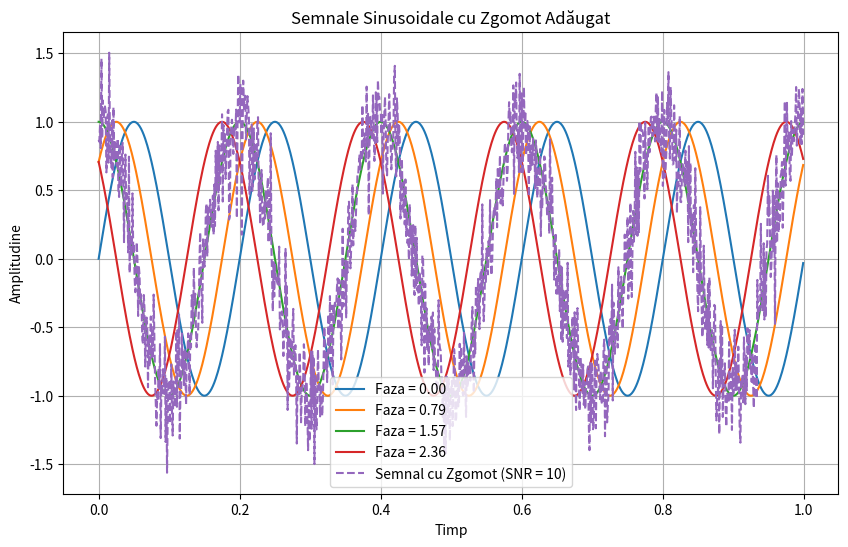

The matplotlib source for this figure:
import numpy as np
import matplotlib.pyplot as plt

# parametrii semnalului
amplitudine = 1.0
frecventa = 5  # Hz 
faze = [0, np.pi/4, np.pi/2, 3*np.pi/4] 

# eșantionare
Fs = 1000  # frecvența de eșantionare
t = np.linspace(0, 1, Fs, endpoint=False)  # vectorul timp

# gGenerare semnale sinusoidale cu diferite faze
semnale_sinusoidale = []
for fase in faze:
    semnal = amplitudine * np.sin(2 * np.pi * frecventa * t + fase)
    semnale_sinusoidale.append(semnal)

# afișare semnale sinusoidale
plt.figure(figsize=(10, 6))
for i, fase in enumerate(faze):
    plt.plot(t, semnale_sinusoidale[i], label=f'Faza = {fase:.2f}')

# adăugare zgomot și calcul SNR pentru unul dintre semnale
semnal_curent = semnale_sinusoidale[2]  # Alegem un semnal pentru adăugarea de zgomot
SNR_dorit = 10  # Valoarea dorită pentru SNR

# generare zgomot aleatoriu
zgomot = np.random.normal(0, 1, len(semnal_curent))

# calcularea lui gamma
gama = np.sqrt(np.linalg.norm(semnal_curent) ** 2 / (SNR_dorit * np.linalg.norm(zgomot) ** 2))

# adăugarea zgomotului la semnal
semnal_cu_zgomot = semnal_curent + gama * zgomot

# afișare semnal cu zgomot
plt.plot(t, semnal_cu_zgomot, label=f'Semnal cu Zgomot (SNR = {SNR_dorit})', linestyle='--')

# configurare grafic
plt.xlabel('Timp')
plt.ylabel('Amplitudine')
plt.legend()
plt.title('Semnale Sinusoidale cu Zgomot Adăugat')
plt.grid(True)

# afișare grafic
plt.show()
